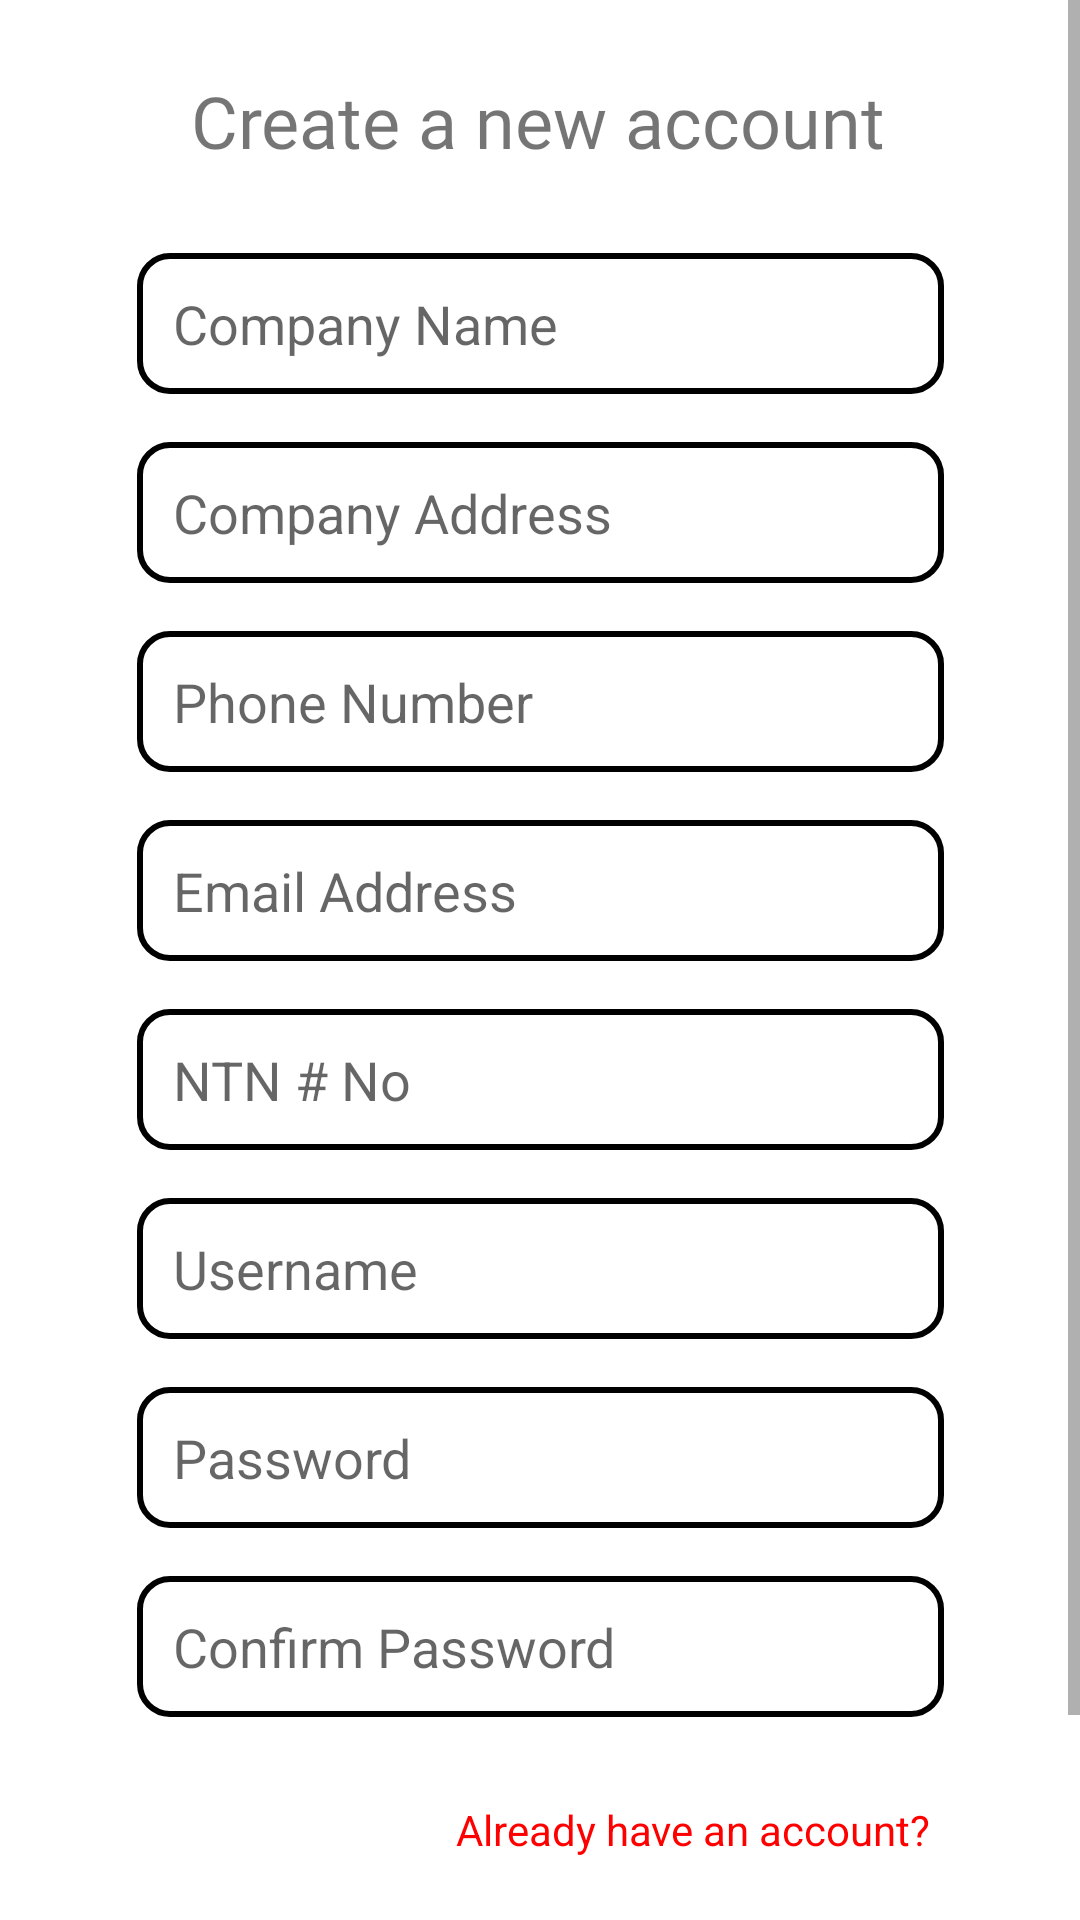

Here is an Android app screen rendered from its layout file. Give the layout XML and the strings, colors and styles it references.
<!-- AndroidManifest.xml: application theme Theme.PocketERP -->
<!-- res/layout/activity_registration.xml -->
<?xml version="1.0" encoding="utf-8"?>
<ScrollView xmlns:android="http://schemas.android.com/apk/res/android"
    xmlns:app="http://schemas.android.com/apk/res-auto"
    xmlns:tools="http://schemas.android.com/tools"
    android:layout_width="match_parent"
    android:layout_height="match_parent"
    tools:context=".registration"
    tools:layout_editor_absoluteX="0dp"
    tools:layout_editor_absoluteY="8dp">

    <androidx.constraintlayout.widget.ConstraintLayout
        android:layout_width="match_parent"
        android:layout_height="match_parent">

        <EditText
            android:id="@+id/companyname"
            android:layout_width="269dp"
            android:layout_height="47dp"
            android:layout_marginStart="20dp"
            android:layout_marginLeft="20dp"
            android:layout_marginTop="28dp"
            android:layout_marginEnd="20dp"
            android:layout_marginRight="20dp"
            android:background="@drawable/shapedrawable"
            android:ems="10"
            android:hint="Company Name"
            android:inputType="textPersonName"
            android:paddingStart="12dp"
            android:paddingEnd="12dp"
            app:layout_constraintEnd_toEndOf="parent"
            app:layout_constraintStart_toStartOf="parent"
            app:layout_constraintTop_toBottomOf="@+id/textView4" />

        <EditText
            android:id="@+id/setpassword"
            android:layout_width="269dp"
            android:layout_height="47dp"
            android:layout_marginStart="20dp"
            android:layout_marginLeft="20dp"
            android:layout_marginTop="16dp"
            android:layout_marginEnd="20dp"
            android:layout_marginRight="20dp"
            android:background="@drawable/shapedrawable"
            android:ems="10"
            android:hint="Password"
            android:inputType="textPersonName"
            android:paddingStart="12dp"
            android:paddingEnd="12dp"
            android:password="true"
            app:layout_constraintEnd_toEndOf="parent"
            app:layout_constraintStart_toStartOf="parent"
            app:layout_constraintTop_toBottomOf="@+id/setusername" />

        <EditText
            android:id="@+id/phonenumber"
            android:layout_width="269dp"
            android:layout_height="47dp"
            android:layout_marginStart="20dp"
            android:layout_marginLeft="20dp"
            android:layout_marginTop="16dp"
            android:layout_marginEnd="20dp"
            android:layout_marginRight="20dp"
            android:background="@drawable/shapedrawable"
            android:ems="10"
            android:hint="Phone Number"
            android:inputType="textPersonName"
            android:paddingStart="12dp"
            android:paddingEnd="12dp"
            app:layout_constraintEnd_toEndOf="parent"
            app:layout_constraintStart_toStartOf="parent"
            app:layout_constraintTop_toBottomOf="@+id/companyaddress" />

        <EditText
            android:id="@+id/setusername"
            android:layout_width="269dp"
            android:layout_height="47dp"
            android:layout_marginStart="20dp"
            android:layout_marginLeft="20dp"
            android:layout_marginTop="16dp"
            android:layout_marginEnd="20dp"
            android:layout_marginRight="20dp"
            android:background="@drawable/shapedrawable"
            android:ems="10"
            android:hint="Username"
            android:inputType="textPersonName"
            android:paddingStart="12dp"
            android:paddingEnd="12dp"
            app:layout_constraintEnd_toEndOf="parent"
            app:layout_constraintStart_toStartOf="parent"
            app:layout_constraintTop_toBottomOf="@+id/editTextTextPersonName4" />

        <EditText
            android:id="@+id/editTextTextPersonName5"
            android:layout_width="269dp"
            android:layout_height="47dp"
            android:layout_marginStart="20dp"
            android:layout_marginLeft="20dp"
            android:layout_marginTop="16dp"
            android:layout_marginEnd="20dp"
            android:layout_marginRight="20dp"
            android:background="@drawable/shapedrawable"
            android:ems="10"
            android:hint="Confirm Password"
            android:inputType="textPersonName"
            android:paddingStart="12dp"
            android:paddingEnd="12dp"
            android:password="true"
            app:layout_constraintEnd_toEndOf="parent"
            app:layout_constraintStart_toStartOf="parent"
            app:layout_constraintTop_toBottomOf="@+id/setpassword" />

        <EditText
            android:id="@+id/emailaddress"
            android:layout_width="269dp"
            android:layout_height="47dp"
            android:layout_marginStart="20dp"
            android:layout_marginLeft="20dp"
            android:layout_marginTop="16dp"
            android:layout_marginEnd="20dp"
            android:layout_marginRight="20dp"
            android:background="@drawable/shapedrawable"
            android:ems="10"
            android:hint="Email Address"
            android:inputType="textPersonName"
            android:paddingStart="12dp"
            android:paddingEnd="12dp"
            app:layout_constraintEnd_toEndOf="parent"
            app:layout_constraintStart_toStartOf="parent"
            app:layout_constraintTop_toBottomOf="@+id/phonenumber" />

        <EditText
            android:id="@+id/editTextTextPersonName4"
            android:layout_width="269dp"
            android:layout_height="47dp"
            android:layout_marginStart="20dp"
            android:layout_marginLeft="20dp"
            android:layout_marginTop="16dp"
            android:layout_marginEnd="20dp"
            android:layout_marginRight="20dp"
            android:background="@drawable/shapedrawable"
            android:ems="10"
            android:hint="NTN # No"
            android:inputType="textPersonName"
            android:paddingStart="12dp"
            android:paddingEnd="12dp"
            app:layout_constraintEnd_toEndOf="parent"
            app:layout_constraintStart_toStartOf="parent"
            app:layout_constraintTop_toBottomOf="@+id/emailaddress" />

        <EditText
            android:id="@+id/companyaddress"
            android:layout_width="269dp"
            android:layout_height="47dp"
            android:layout_marginStart="20dp"
            android:layout_marginLeft="20dp"
            android:layout_marginTop="16dp"
            android:layout_marginEnd="20dp"
            android:layout_marginRight="20dp"
            android:background="@drawable/shapedrawable"
            android:ems="10"
            android:hint="Company Address"
            android:inputType="textPersonName"
            android:paddingStart="12dp"
            android:paddingEnd="12dp"
            app:layout_constraintEnd_toEndOf="parent"
            app:layout_constraintStart_toStartOf="parent"
            app:layout_constraintTop_toBottomOf="@+id/companyname" />

        <Button
            android:id="@+id/loginbtn"
            android:layout_width="287dp"
            android:layout_height="57dp"
            android:layout_marginStart="20dp"
            android:layout_marginLeft="20dp"
            android:layout_marginTop="20dp"
            android:layout_marginEnd="20dp"
            android:layout_marginRight="20dp"
            android:layout_marginBottom="20dp"
            android:text="Register"
            android:textSize="16sp"
            app:cornerRadius="5dp"
            app:layout_constraintBottom_toBottomOf="parent"
            app:layout_constraintEnd_toEndOf="parent"
            app:layout_constraintStart_toStartOf="parent"
            app:layout_constraintTop_toBottomOf="@+id/myloginid" />

        <TextView
            android:id="@+id/myloginid"
            android:layout_width="wrap_content"
            android:layout_height="wrap_content"
            android:layout_marginTop="28dp"
            android:text="Already have an account?"
            android:textColor="#FF0000"
            app:layout_constraintEnd_toEndOf="parent"
            app:layout_constraintHorizontal_bias="0.753"
            app:layout_constraintStart_toStartOf="parent"
            app:layout_constraintTop_toBottomOf="@+id/editTextTextPersonName5" />

        <TextView
            android:id="@+id/textView4"
            android:layout_width="wrap_content"
            android:layout_height="wrap_content"
            android:layout_marginTop="24dp"
            android:fontFamily="@font/carter_one"
            android:text="Create a new account"
            android:textSize="24sp"
            app:layout_constraintEnd_toEndOf="parent"
            app:layout_constraintHorizontal_bias="0.497"
            app:layout_constraintStart_toStartOf="parent"
            app:layout_constraintTop_toTopOf="parent" />

    </androidx.constraintlayout.widget.ConstraintLayout>


</ScrollView>
<!-- resources referenced by this layout -->
<resources>
  <!-- drawable shapedrawable (drawable) -->
  <?xml version="1.0" encoding="utf-8"?>
  <selector xmlns:android="http://schemas.android.com/apk/res/android">
  
      <item android:state_enabled="true" android:state_focused="true">
  
          <shape android:shape="rectangle" >
              <solid android:color="@color/white"></solid>
              <corners android:radius="10dp"></corners>
              <stroke android:color="@color/purple_700" android:width="2dp"></stroke>
  
          </shape>
  
      </item>
  
      <item android:state_enabled="true">
  
          <shape android:shape="rectangle" >
              <solid android:color="@color/white"></solid>
              <corners android:radius="10dp"></corners>
              <stroke android:color="@color/black" android:width="2dp"></stroke>
  
          </shape>
  
      </item>
  
  </selector>
  <style name="Theme.PocketERP" parent="Theme.MaterialComponents.DayNight.DarkActionBar">
          
          <item name="colorPrimary">@color/blue</item>
          <item name="colorPrimaryVariant">@color/blue</item>
          <item name="colorOnPrimary">@color/white</item>
          
          <item name="colorSecondary">@color/teal_200</item>
          <item name="colorSecondaryVariant">@color/teal_700</item>
          <item name="colorOnSecondary">@color/black</item>
          
          <item name="android:statusBarColor" tools:targetApi="l">?attr/colorPrimaryVariant</item>
          
      </style>
  <color name="white">#FFFFFFFF</color>
  <color name="purple_700">#FF3700B3</color>
  <color name="black">#FF000000</color>
  <color name="blue">#091C85</color>
  <color name="teal_200">#FF03DAC5</color>
  <color name="teal_700">#FF018786</color>
</resources>
